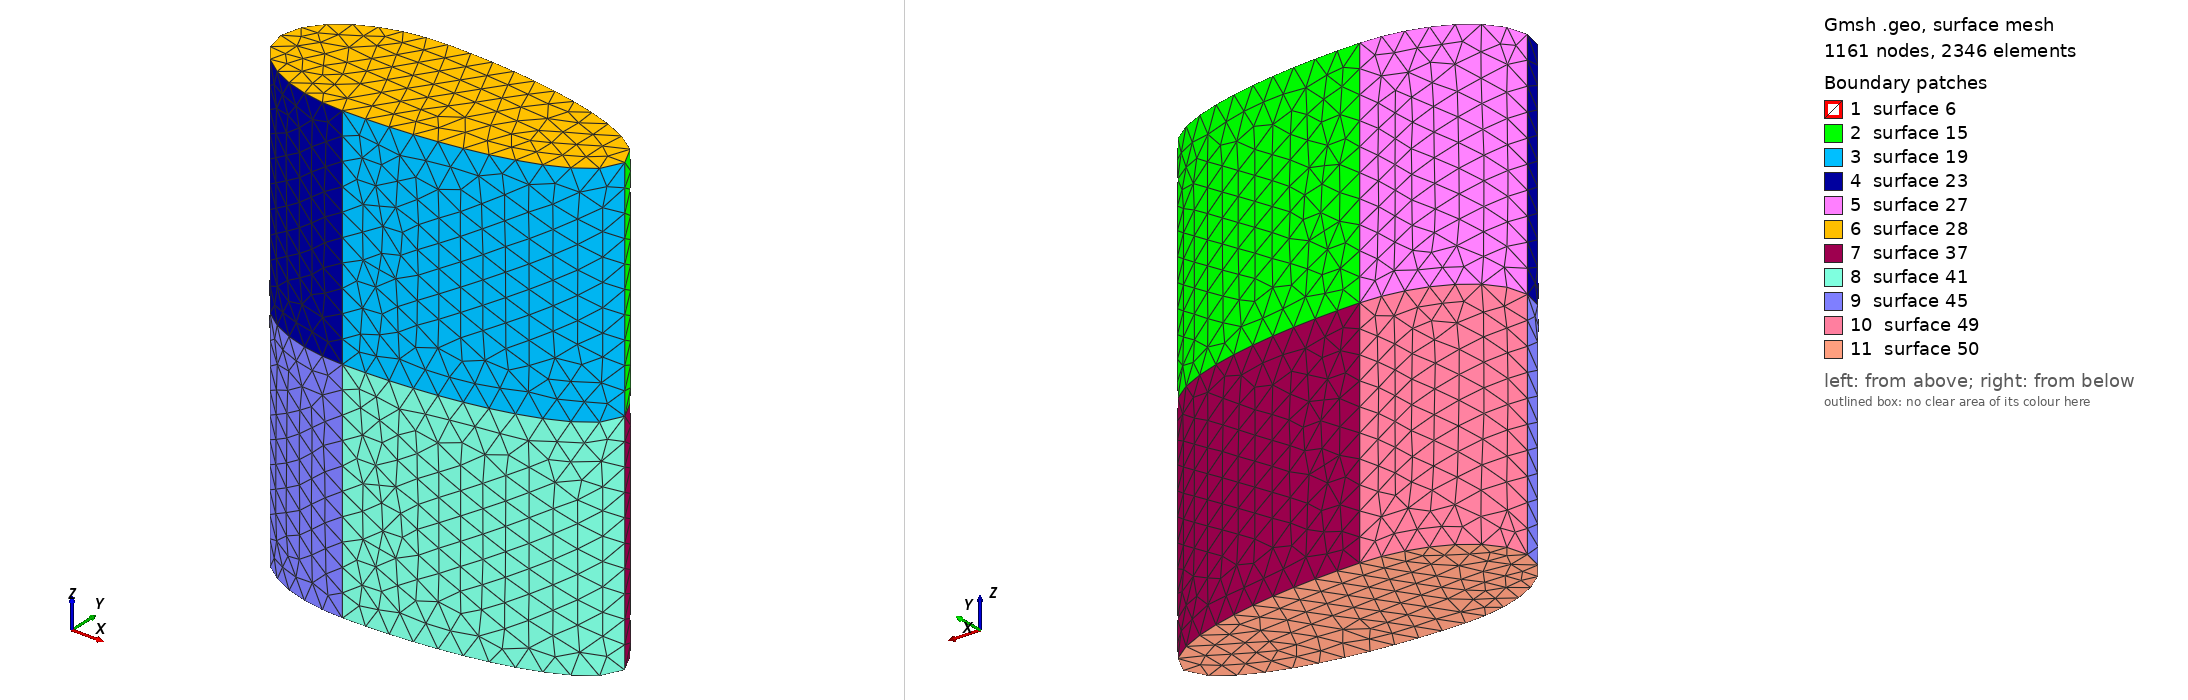

Gmsh geometry script, surface-meshed: 1161 nodes, 2346 surface elements. Boundary patches (legend numbers): 1 surface 6, 2 surface 15, 3 surface 19, 4 surface 23, 5 surface 27, 6 surface 28, 7 surface 37, 8 surface 41, 9 surface 45, 10 surface 49, 11 surface 50. Left view from above one corner, right view from below the opposite corner. The script declares no physical surfaces, so the legend lists its geometric surfaces. The drawing asked Gmsh for element sizes between 1% and 20% of the model's largest extent; the script's own settings can give other sizes.

=== double_elliptic_cylinder.geo (drawn) ===
/**********************************************************************
 *
 * double_elliptic_cylinder.geo
 *
 * Copyright (C) 2016 Idesbald Van den Bosch
 *
 * This file is part of Puma-EM.
 * 
 * Puma-EM is free software: you can redistribute it and/or modify
 * it under the terms of the GNU General Public License as published by
 * the Free Software Foundation, either version 3 of the License, or
 * (at your option) any later version.
 * 
 * Puma-EM is distributed in the hope that it will be useful,
 * but WITHOUT ANY WARRANTY; without even the implied warranty of
 * MERCHANTABILITY or FITNESS FOR A PARTICULAR PURPOSE.  See the
 * GNU General Public License for more details.
 * 
 * You should have received a copy of the GNU General Public License
 * along with Puma-EM.  If not, see <http://www.gnu.org/licenses/>.
 *
 * Suggestions/bugs : <vandenbosch.idesbald@gmail.com>
 *
 **********************************************************************/

lc = 0.01;
lx = 0.1; // supposed to be the great axis
factor = 0.5; // the multiplication factor for the -x side of the elliptic cylinder
ly = 0.03;
lz = 0.2;
Point(1) = {0,0,0,lc};
Point(2) = {0,ly,0,lc};
Point(3) = {lx,0,0,lc};
Point(4) = {-lx * factor,0,0,lc};
Point(5) = {0,-ly,0,lc};
Ellipse(1) = {2,1,3,3};
Ellipse(2) = {5,1,3,3};
Ellipse(3) = {5,1,4,4};
Ellipse(4) = {2,1,4,4};
Line Loop(5) = {1,-2,3,-4};
Plane Surface(6) = {5};
Extrude {0,0,lz/2.0} {
  Surface{6};
}
Extrude {0,0,-lz/2.0} {
  Surface{6};
}
